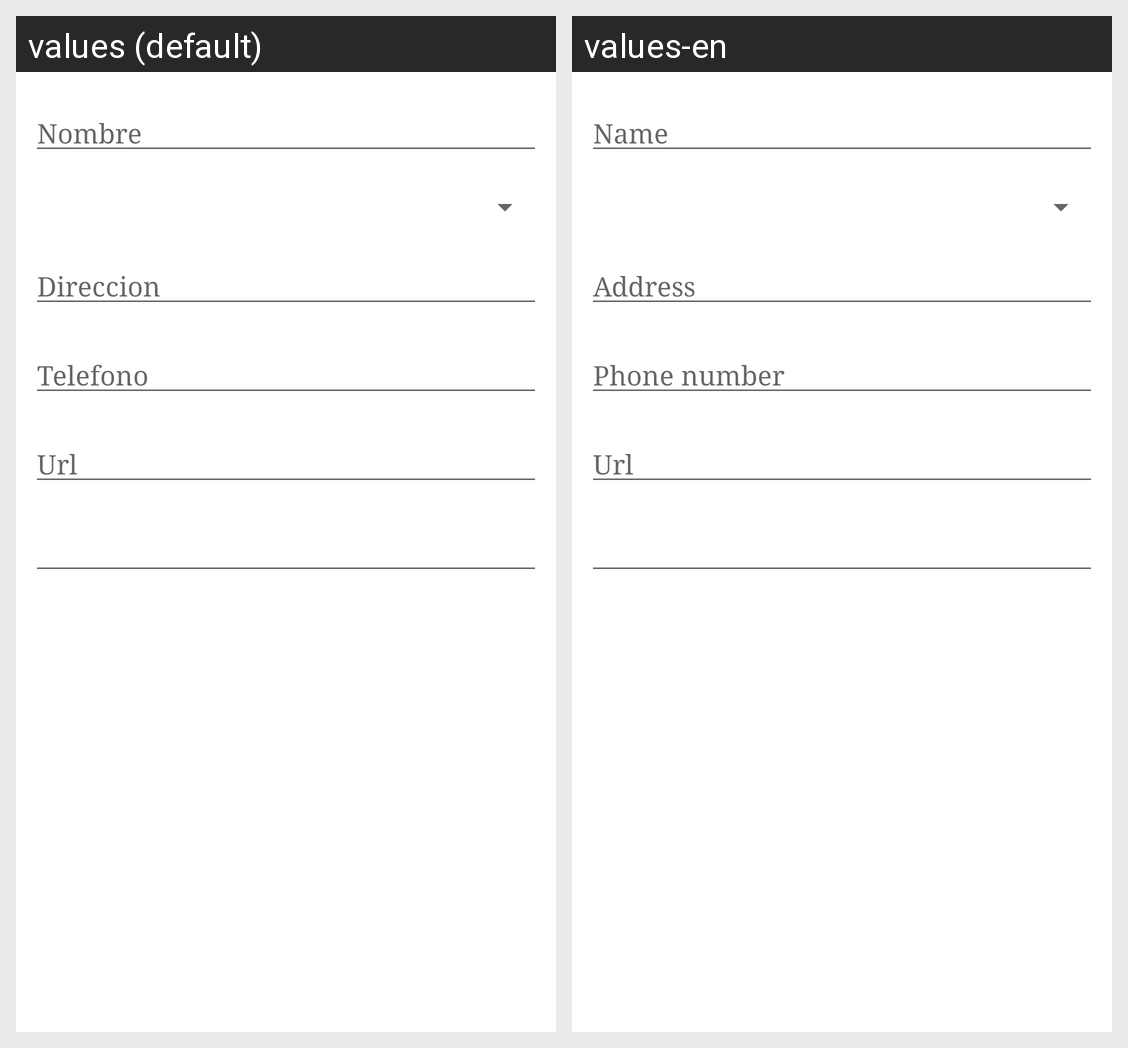

Here is an Android app screen in its default locale and in the app's own translations. Write out the translated-string differences for the strings that appear on this screen.
Android screen res/layout/edicion_lugar.xml rendered under 2 locales, left to right: values (default), values-en. Device: Nexus 5 (rendered at 1080×1920; each locale shown at half size, 540×960, under a caption strip naming it); theme Theme.MisLugares.
Strings drawn on this screen, with the default value and each locale's value (text and hints the layout hard-codes, and strings that could not be matched under every locale, appear in the picture but are not listed):

labelNombre
  values: Nombre
  values-en: Name

hintNombre
  values: Nombre
  values-en: Name

labelDireccion
  values: Direccion
  values-en: Address

hintDireccion
  values: Direccion
  values-en: Address

labelTelefono
  values: Telefono
  values-en: Phone number

hintTelefono
  values: Telefono
  values-en: Phone number

labelUrl
  values: Url
  values-en: Url
